Run: headless pygame with SDL's dummy video driver; simulated clock (each Clock.tick advances the game by its frame time, no real sleeping); random seed 0; keys injected as events and as key.get_pressed() state; no mouse input.
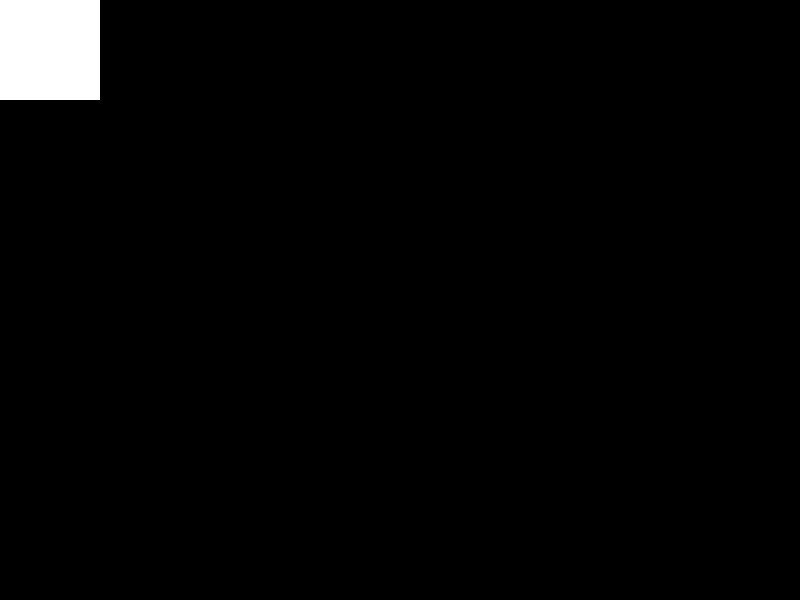
Frame 1 of 4 · flips 1–60 · no input
Frame 2 of 4 · flips 61–180 · tapped SPACE, RETURN · held RIGHT (→), D · screen unchanged from frame 1, image omitted
Frame 3 of 4 · flips 181–300 · held DOWN (↓), S · screen unchanged from frame 2, image omitted
Frame 4 of 4 · flips 301–420 · held LEFT (←), A, UP (↑), W · screen unchanged from frame 3, image omitted

The pygame program that drew these frames:

import pygame

window = pygame.display.set_mode((800, 600))
window.fill((0, 0, 0))
pygame.display.set_caption("Randomize snake")

player = pygame.surface.Surface((100, 100))
player.fill((255, 255, 255))

player_x = 0
player_y = 0
player_vel_x = 0
player_vel_y = 0

falling_object = pygame.surface.Surface((50, 50))
falling_object.fill((255, 255, 255))

falling_object_x = 0
falling_object_y = 0
falling_object_vel_x = 0
falling_object_vel_y = -.3

while True:
    #input
    for event in pygame.event.get():
        if event.type == pygame.QUIT:
            quit(0)

    #output
    window.fill((0, 0, 0))

    window.blit(player, (player_x, player_y))
    window.blit(falling_object, (falling_object_x, falling_object_y))

    pygame.display.flip()
